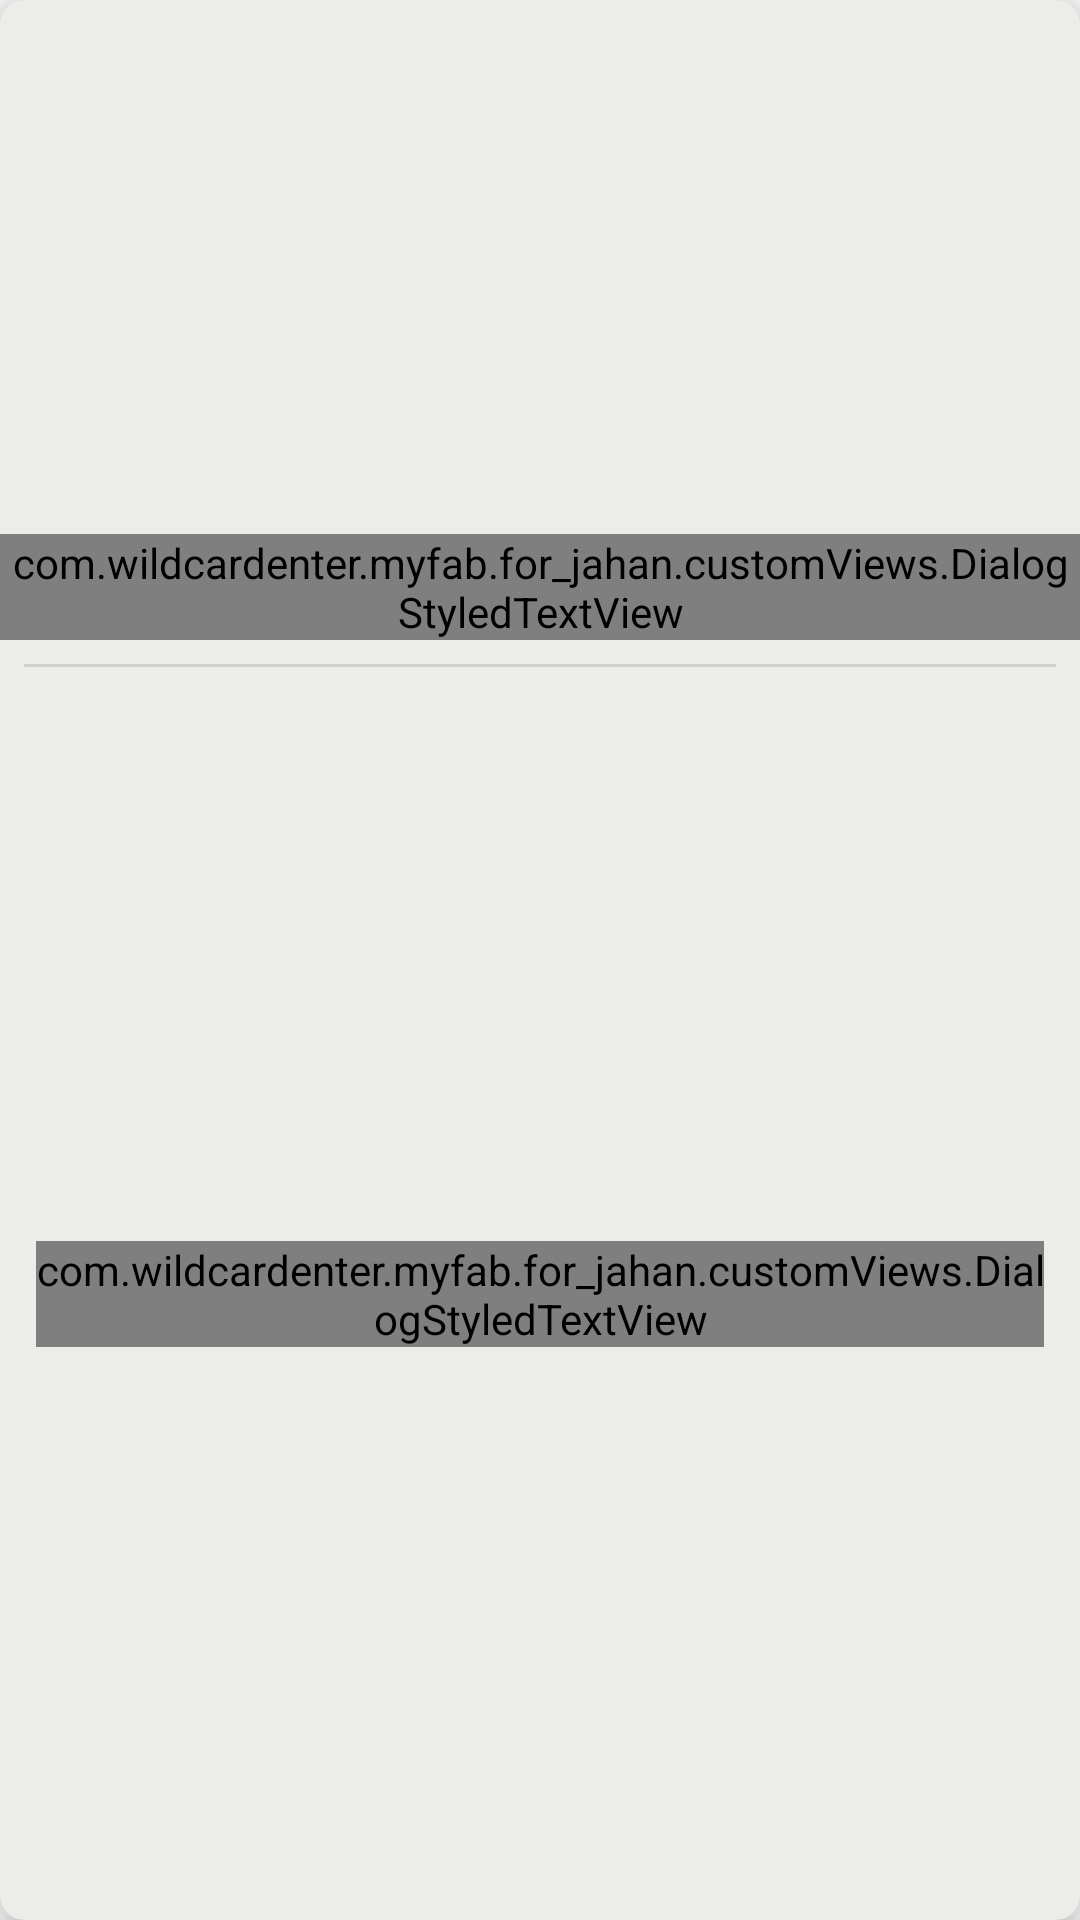

Produce the Android XML layout that renders to this screen, including the resource entries it uses.
<!-- AndroidManifest.xml: application theme AppTheme -->
<!-- res/layout/secret_img_item_blueprint.xml -->
<?xml version="1.0" encoding="utf-8"?>
<android.support.v7.widget.CardView xmlns:android="http://schemas.android.com/apk/res/android"
    xmlns:app="http://schemas.android.com/apk/res-auto"
    xmlns:tools="http://schemas.android.com/tools"
    android:layout_width="match_parent"
    android:layout_height="wrap_content"
    android:layout_marginLeft="8dp"
    android:layout_marginTop="8dp"
    android:layout_marginRight="8dp"
    app:cardBackgroundColor="@color/ic_musical_background"
    app:cardCornerRadius="8dp"
    app:cardElevation="8dp">


    <android.support.constraint.ConstraintLayout
        android:layout_width="match_parent"
        android:layout_height="match_parent">

        <ImageView
            android:id="@+id/secret_item_image"
            android:layout_width="match_parent"
            android:layout_height="170dp"
            android:contentDescription="Secret Item Image"
            android:scaleType="fitXY"
            app:layout_constraintEnd_toEndOf="parent"
            app:layout_constraintStart_toStartOf="parent"
            app:layout_constraintTop_toTopOf="parent" />

        <com.wildcardenter.myfab.for_jahan.customViews.DialogStyledTextView
            android:id="@+id/secret_item_title"
            android:layout_width="wrap_content"
            android:layout_height="wrap_content"
            android:layout_marginStart="8dp"
            android:textStyle="bold"
            android:layout_marginTop="8dp"
            android:layout_marginEnd="8dp"
            android:text="Secret Message Title"
            android:textColor="#000"
            android:textSize="20sp"
            app:layout_constraintEnd_toEndOf="parent"
            app:layout_constraintStart_toStartOf="parent"
            app:layout_constraintTop_toBottomOf="@+id/secret_item_image" />

        <View
            android:id="@+id/view"
            android:layout_width="match_parent"
            android:layout_height="1dp"
            android:layout_marginStart="8dp"
            android:layout_marginTop="8dp"
            android:layout_marginEnd="8dp"
            android:background="#cfcfcf"
            app:layout_constraintEnd_toEndOf="parent"
            app:layout_constraintStart_toStartOf="parent"
            app:layout_constraintTop_toBottomOf="@+id/secret_item_title" />

        <com.wildcardenter.myfab.for_jahan.customViews.DialogStyledTextView
            android:id="@+id/secret_item_desc"
            android:layout_width="0dp"
            android:layout_height="wrap_content"
            android:layout_marginStart="12dp"
            android:layout_marginTop="16dp"
            android:layout_marginEnd="12dp"
            android:layout_marginBottom="16dp"
            android:text="diughhfdjghgdgdvd djhdgvdgsdhgdhvhs dvsdgvdsvhdsds"
            android:textColor="#EC407A"
            android:textSize="18sp"
            app:layout_constraintBottom_toBottomOf="parent"
            app:layout_constraintEnd_toEndOf="parent"
            app:layout_constraintHorizontal_bias="0.0"
            app:layout_constraintStart_toStartOf="parent"
            app:layout_constraintTop_toBottomOf="@+id/view" />

    </android.support.constraint.ConstraintLayout>
</android.support.v7.widget.CardView>
<!-- resources referenced by this layout -->
<resources>
  <color name="ic_musical_background">#ECECE9</color>
  <style name="AppTheme" parent="Theme.AppCompat.Light.NoActionBar">
          
          <item name="colorPrimary">@color/colorPrimary</item>
          <item name="colorPrimaryDark">@color/colorPrimaryDark</item>
          <item name="colorAccent">@color/colorAccent</item>
          <item name="android:statusBarColor">#7ED1F6</item>
      </style>
  <color name="colorPrimary">#008577</color>
  <color name="colorPrimaryDark">#00574B</color>
  <color name="colorAccent">#D81B60</color>
</resources>
